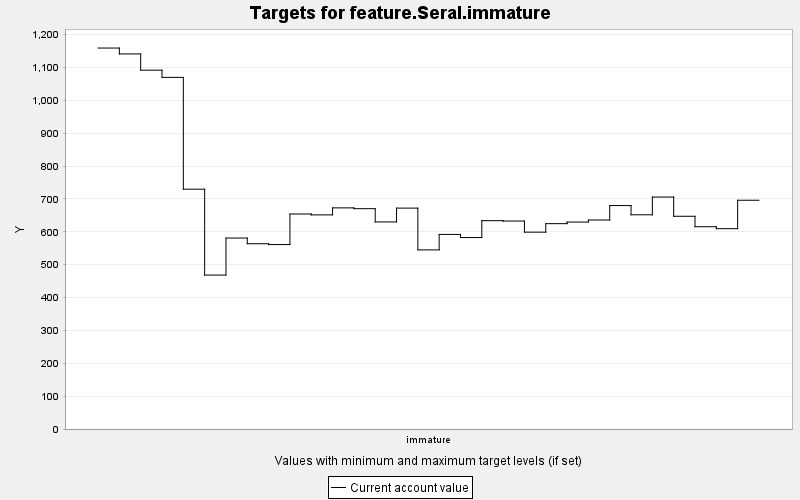

Source data for this figure (header and first rows):
TARGET, PERIOD, YEAR, PERIODWIDTH, MINIMUM, MAXIMUM, MINWEIGHT, MAXWEIGHT, CURRENT, SUMMARY
feature.Seral.immature, 0, 0, 10.0, 0.0, 10000, 1.0, 1.0, 1159, 0.0
feature.Seral.immature, 1, 10, 10.0, 0.0, 10000, 1.0, 1.0, 1141, 0.0
feature.Seral.immature, 2, 20, 10.0, 0.0, 10000, 1.0, 1.0, 1092, 0.0
feature.Seral.immature, 3, 30, 10.0, 0.0, 10000, 1.0, 1.0, 1070, 0.0
feature.Seral.immature, 4, 40, 10.0, 0.0, 10000, 1.0, 1.0, 729.5, 0.0
feature.Seral.immature, 5, 50, 10.0, 0.0, 10000, 1.0, 1.0, 468.2, 0.0
feature.Seral.immature, 6, 60, 10.0, 0.0, 10000, 1.0, 1.0, 580.9, 0.0
feature.Seral.immature, 7, 70, 10.0, 0.0, 10000, 1.0, 1.0, 563.6, 0.0
feature.Seral.immature, 8, 80, 10.0, 0.0, 10000, 1.0, 1.0, 561.1, 0.0
feature.Seral.immature, 9, 90, 10.0, 0.0, 10000, 1.0, 1.0, 654.1, 0.0
feature.Seral.immature, 10, 100, 10.0, 0.0, 10000, 1.0, 1.0, 651.4, 0.0
feature.Seral.immature, 11, 110, 10.0, 0.0, 10000, 1.0, 1.0, 672.7, 0.0
feature.Seral.immature, 12, 120, 10.0, 0.0, 10000, 1.0, 1.0, 670.2, 0.0
feature.Seral.immature, 13, 130, 10.0, 0.0, 10000, 1.0, 1.0, 629.9, 0.0
feature.Seral.immature, 14, 140, 10.0, 0.0, 10000, 1.0, 1.0, 672, 0.0
feature.Seral.immature, 15, 150, 10.0, 0.0, 10000, 1.0, 1.0, 544.9, 0.0
feature.Seral.immature, 16, 160, 10.0, 0.0, 10000, 1.0, 1.0, 591.9, 0.0
feature.Seral.immature, 17, 170, 10.0, 0.0, 10000, 1.0, 1.0, 582.4, 0.0
feature.Seral.immature, 18, 180, 10.0, 0.0, 10000, 1.0, 1.0, 633.8, 0.0
feature.Seral.immature, 19, 190, 10.0, 0.0, 10000, 1.0, 1.0, 632.6, 0.0
feature.Seral.immature, 20, 200, 10.0, 0.0, 10000, 1.0, 1.0, 598.8, 0.0
feature.Seral.immature, 21, 210, 10.0, 0.0, 10000, 1.0, 1.0, 624.7, 0.0
feature.Seral.immature, 22, 220, 10.0, 0.0, 10000, 1.0, 1.0, 629.5, 0.0
feature.Seral.immature, 23, 230, 10.0, 0.0, 10000, 1.0, 1.0, 635.8, 0.0
feature.Seral.immature, 24, 240, 10.0, 0.0, 10000, 1.0, 1.0, 679.7, 0.0
feature.Seral.immature, 25, 250, 10.0, 0.0, 10000, 1.0, 1.0, 651.6, 0.0
feature.Seral.immature, 26, 260, 10.0, 0.0, 10000, 1.0, 1.0, 705.7, 0.0
feature.Seral.immature, 27, 270, 10.0, 0.0, 10000, 1.0, 1.0, 647.2, 0.0
feature.Seral.immature, 28, 280, 10.0, 0.0, 10000, 1.0, 1.0, 615.4, 0.0
feature.Seral.immature, 29, 290, 10.0, 0.0, 10000, 1.0, 1.0, 609.4, 0.0
feature.Seral.immature, 30, 300, 10.0, 0.0, 10000, 1.0, 1.0, 695.9, 0.0
